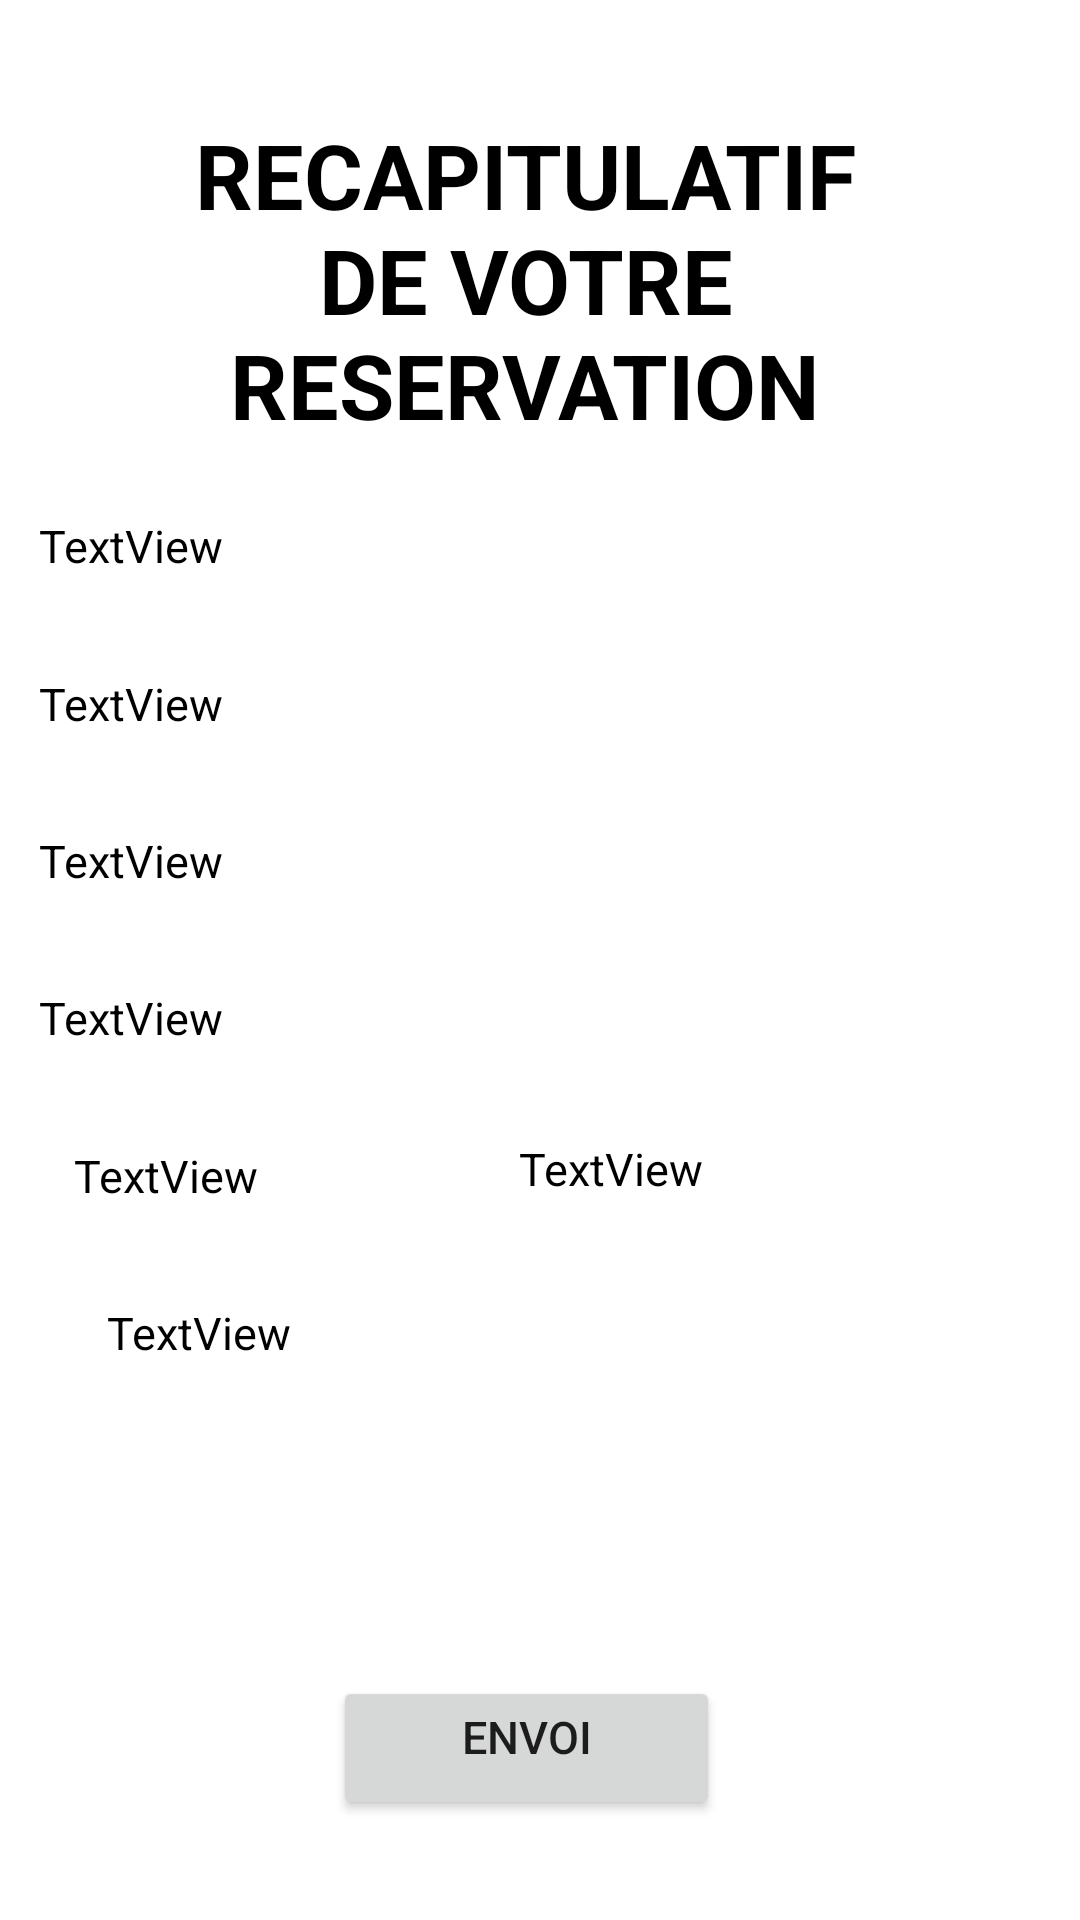

Reconstruct the res/layout file that produces this screen, plus the resources it refers to.
<!-- AndroidManifest.xml: application theme Theme.Bapotovtc -->
<!-- res/layout/activity_recap.xml -->
<?xml version="1.0" encoding="utf-8"?>
<androidx.constraintlayout.widget.ConstraintLayout xmlns:android="http://schemas.android.com/apk/res/android"
    xmlns:app="http://schemas.android.com/apk/res-auto"
    xmlns:tools="http://schemas.android.com/tools"
    android:layout_width="match_parent"
    android:layout_height="match_parent"
    tools:context="com.bapoto.vtc.ui.RecapActivity">

    <TextView
        android:id="@+id/textView"
        android:layout_width="match_parent"
        android:layout_height="wrap_content"
        android:layout_marginStart="@dimen/default_margin_start"
        android:layout_marginTop="@dimen/default_margin_top"
        android:layout_marginEnd="@dimen/default_margin_end"
        android:layout_marginBottom="@dimen/default_margin_bottom"
        android:gravity="center_horizontal"
        android:padding="@dimen/padding_normal"
        android:text="RECAPITULATIF DE VOTRE RESERVATION"
        android:textAlignment="center"
        android:textColor="@color/black"
        android:textSize="@dimen/text_title"
        android:textStyle="bold"
        app:layout_constraintEnd_toEndOf="parent"
        app:layout_constraintHorizontal_bias="1.0"
        app:layout_constraintStart_toStartOf="parent"
        app:layout_constraintTop_toTopOf="parent"
        app:layout_constraintVertical_bias="0.09" />

    <TextView
        android:id="@+id/arrive1"
        android:layout_width="340dp"
        android:layout_height="40dp"
        android:layout_marginStart="@dimen/default_margin_start"
        android:layout_marginTop="5dp"
        android:layout_marginEnd="@dimen/default_margin_end"
        android:layout_marginBottom="5dp"
        android:padding="@dimen/padding_normal"
        android:text="TextView"
        android:textColor="@color/black"
        android:textSize="@dimen/default_text_size"
        app:layout_constraintBottom_toTopOf="@id/arrive2"
        app:layout_constraintEnd_toEndOf="parent"
        app:layout_constraintStart_toStartOf="parent"
        app:layout_constraintTop_toBottomOf="@id/textView"
        tools:layout_editor_absoluteX="31dp"
        tools:layout_editor_absoluteY="144dp" />

    <TextView
        android:id="@+id/arrive2"
        android:layout_width="340dp"
        android:layout_height="40dp"
        android:layout_marginStart="@dimen/default_margin_start"
        android:layout_marginTop="5dp"
        android:layout_marginEnd="@dimen/default_margin_end"
        android:layout_marginBottom="5dp"
        android:padding="@dimen/padding_normal"
        android:text="TextView"
        android:textColor="@color/black"
        android:textSize="@dimen/default_text_size"
        app:layout_constraintBottom_toTopOf="@id/arrive4"
        app:layout_constraintEnd_toEndOf="parent"
        app:layout_constraintStart_toStartOf="parent"
        app:layout_constraintTop_toBottomOf="@id/arrive1"
        tools:layout_editor_absoluteX="30dp"
        tools:layout_editor_absoluteY="210dp" />

    <TextView
        android:id="@+id/arrive4"
        android:layout_width="340dp"
        android:layout_height="40dp"
        android:layout_marginStart="@dimen/default_margin_start"
        android:layout_marginTop="5dp"
        android:layout_marginEnd="@dimen/default_margin_end"
        android:layout_marginBottom="5dp"
        android:padding="@dimen/padding_normal"
        android:text="TextView"
        android:textColor="@color/black"
        android:textSize="@dimen/default_text_size"
        app:layout_constraintBottom_toTopOf="@id/arrive5"
        app:layout_constraintEnd_toEndOf="parent"
        app:layout_constraintStart_toStartOf="parent"
        app:layout_constraintTop_toBottomOf="@id/arrive2"
        tools:layout_editor_absoluteX="30dp"
        tools:layout_editor_absoluteY="332dp" />

    <TextView
        android:id="@+id/arrive5"
        android:layout_width="340dp"
        android:layout_height="40dp"
        android:layout_marginStart="@dimen/default_margin_start"
        android:layout_marginTop="5dp"
        android:layout_marginEnd="@dimen/default_margin_end"
        android:layout_marginBottom="5dp"
        android:padding="@dimen/padding_normal"
        android:text="TextView"
        android:textColor="@color/black"
        android:textSize="@dimen/default_text_size"
        app:layout_constraintBottom_toTopOf="@id/arrive6"
        app:layout_constraintEnd_toEndOf="parent"
        app:layout_constraintStart_toStartOf="parent"
        app:layout_constraintTop_toBottomOf="@id/arrive4"
        tools:layout_editor_absoluteX="30dp"
        tools:layout_editor_absoluteY="391dp" />

    <TextView
        android:id="@+id/arrive6"
        android:layout_width="155dp"
        android:layout_height="35dp"
        android:layout_marginStart="28dp"
        android:layout_marginEnd="5dp"
        android:layout_marginTop="5dp"
        android:layout_marginBottom="@dimen/default_margin_bottom"
        android:padding="@dimen/padding_normal"
        android:text="TextView"
        android:textColor="@color/black"
        android:textSize="@dimen/default_text_size"
        app:layout_constraintBottom_toTopOf="@id/arrive8"
        app:layout_constraintEnd_toStartOf="@id/arrive7"

        app:layout_constraintStart_toStartOf="parent"
        app:layout_constraintTop_toBottomOf="@id/arrive5" />

    <TextView
        android:id="@+id/arrive7"
        android:layout_width="155dp"
        android:layout_height="35dp"
        android:layout_marginTop="5dp"
        android:layout_marginEnd="40dp"
        android:layout_marginBottom="@dimen/default_margin_bottom"
        android:padding="@dimen/padding_normal"
        android:text="TextView"
        android:textColor="@color/black"
        android:textSize="@dimen/default_text_size"
        app:layout_constraintBottom_toTopOf="@id/arrive8"
        app:layout_constraintEnd_toEndOf="parent"
        app:layout_constraintTop_toBottomOf="@id/arrive5"
        app:layout_constraintVertical_bias="0.538" />

    <TextView
        android:id="@+id/arrive8"
        android:layout_width="294dp"
        android:layout_height="94dp"
        android:layout_marginStart="@dimen/default_margin_start"
        android:layout_marginEnd="@dimen/default_margin_end"
        android:layout_marginBottom="120dp"
        android:padding="@dimen/padding_normal"
        android:text="TextView"
        android:textColor="@color/black"
        android:textSize="@dimen/default_text_size"
        app:layout_constraintBottom_toBottomOf="parent"
        app:layout_constraintEnd_toEndOf="parent"

        app:layout_constraintHorizontal_bias="0.595"
        app:layout_constraintStart_toStartOf="parent" />

    <Button
        android:id="@+id/button"
        android:layout_width="129dp"
        android:layout_height="48dp"
        android:layout_marginStart="@dimen/default_margin_start"
        android:layout_marginTop="@dimen/default_margin_top_bdc"
        android:layout_marginEnd="@dimen/default_margin_end"
        android:layout_marginBottom="@dimen/default_margin_bottom"
        android:gravity="center_horizontal"
        android:text="ENVOI"
        android:textSize="@dimen/default_text_size"
        app:layout_constraintBottom_toBottomOf="parent"
        app:layout_constraintEnd_toEndOf="parent"
        app:layout_constraintHorizontal_bias="0.504"
        app:layout_constraintStart_toStartOf="parent"
        app:layout_constraintTop_toBottomOf="@id/arrive8" />

</androidx.constraintlayout.widget.ConstraintLayout>
<!-- resources referenced by this layout -->
<resources>
  <color name="black">#FF000000</color>
  <dimen name="default_margin_bottom">15dp</dimen>
  <dimen name="default_margin_end">40dp</dimen>
  <dimen name="default_margin_start">30dp</dimen>
  <dimen name="default_margin_top">30dp</dimen>
  <dimen name="default_margin_top_bdc">20dp</dimen>
  <dimen name="default_text_size">15sp</dimen>
  <dimen name="padding_normal">8dip</dimen>
  <dimen name="text_title">30sp</dimen>
  <style name="Theme.Bapotovtc" parent="Theme.MaterialComponents.DayNight.DarkActionBar">
          
          <item name="colorPrimary">@color/purple_500</item>
          <item name="colorPrimaryVariant">@color/purple_700</item>
          <item name="colorOnPrimary">@color/white</item>
          
          <item name="colorSecondary">@color/teal_200</item>
          <item name="colorSecondaryVariant">@color/teal_700</item>
          <item name="colorOnSecondary">@color/black</item>
          
          <item name="android:statusBarColor" tools:targetApi="l">?attr/colorPrimaryVariant</item>
          
      </style>
  <color name="white">#FFFFFFFF</color>
  <!-- not gathered from this repository: default colours our renderer supplied (Android Studio template values) -->
  <color name="purple_500">#FF6200EE</color>
  <color name="purple_700">#FF3700B3</color>
  <color name="teal_200">#FF03DAC5</color>
  <color name="teal_700">#FF018786</color>
</resources>
